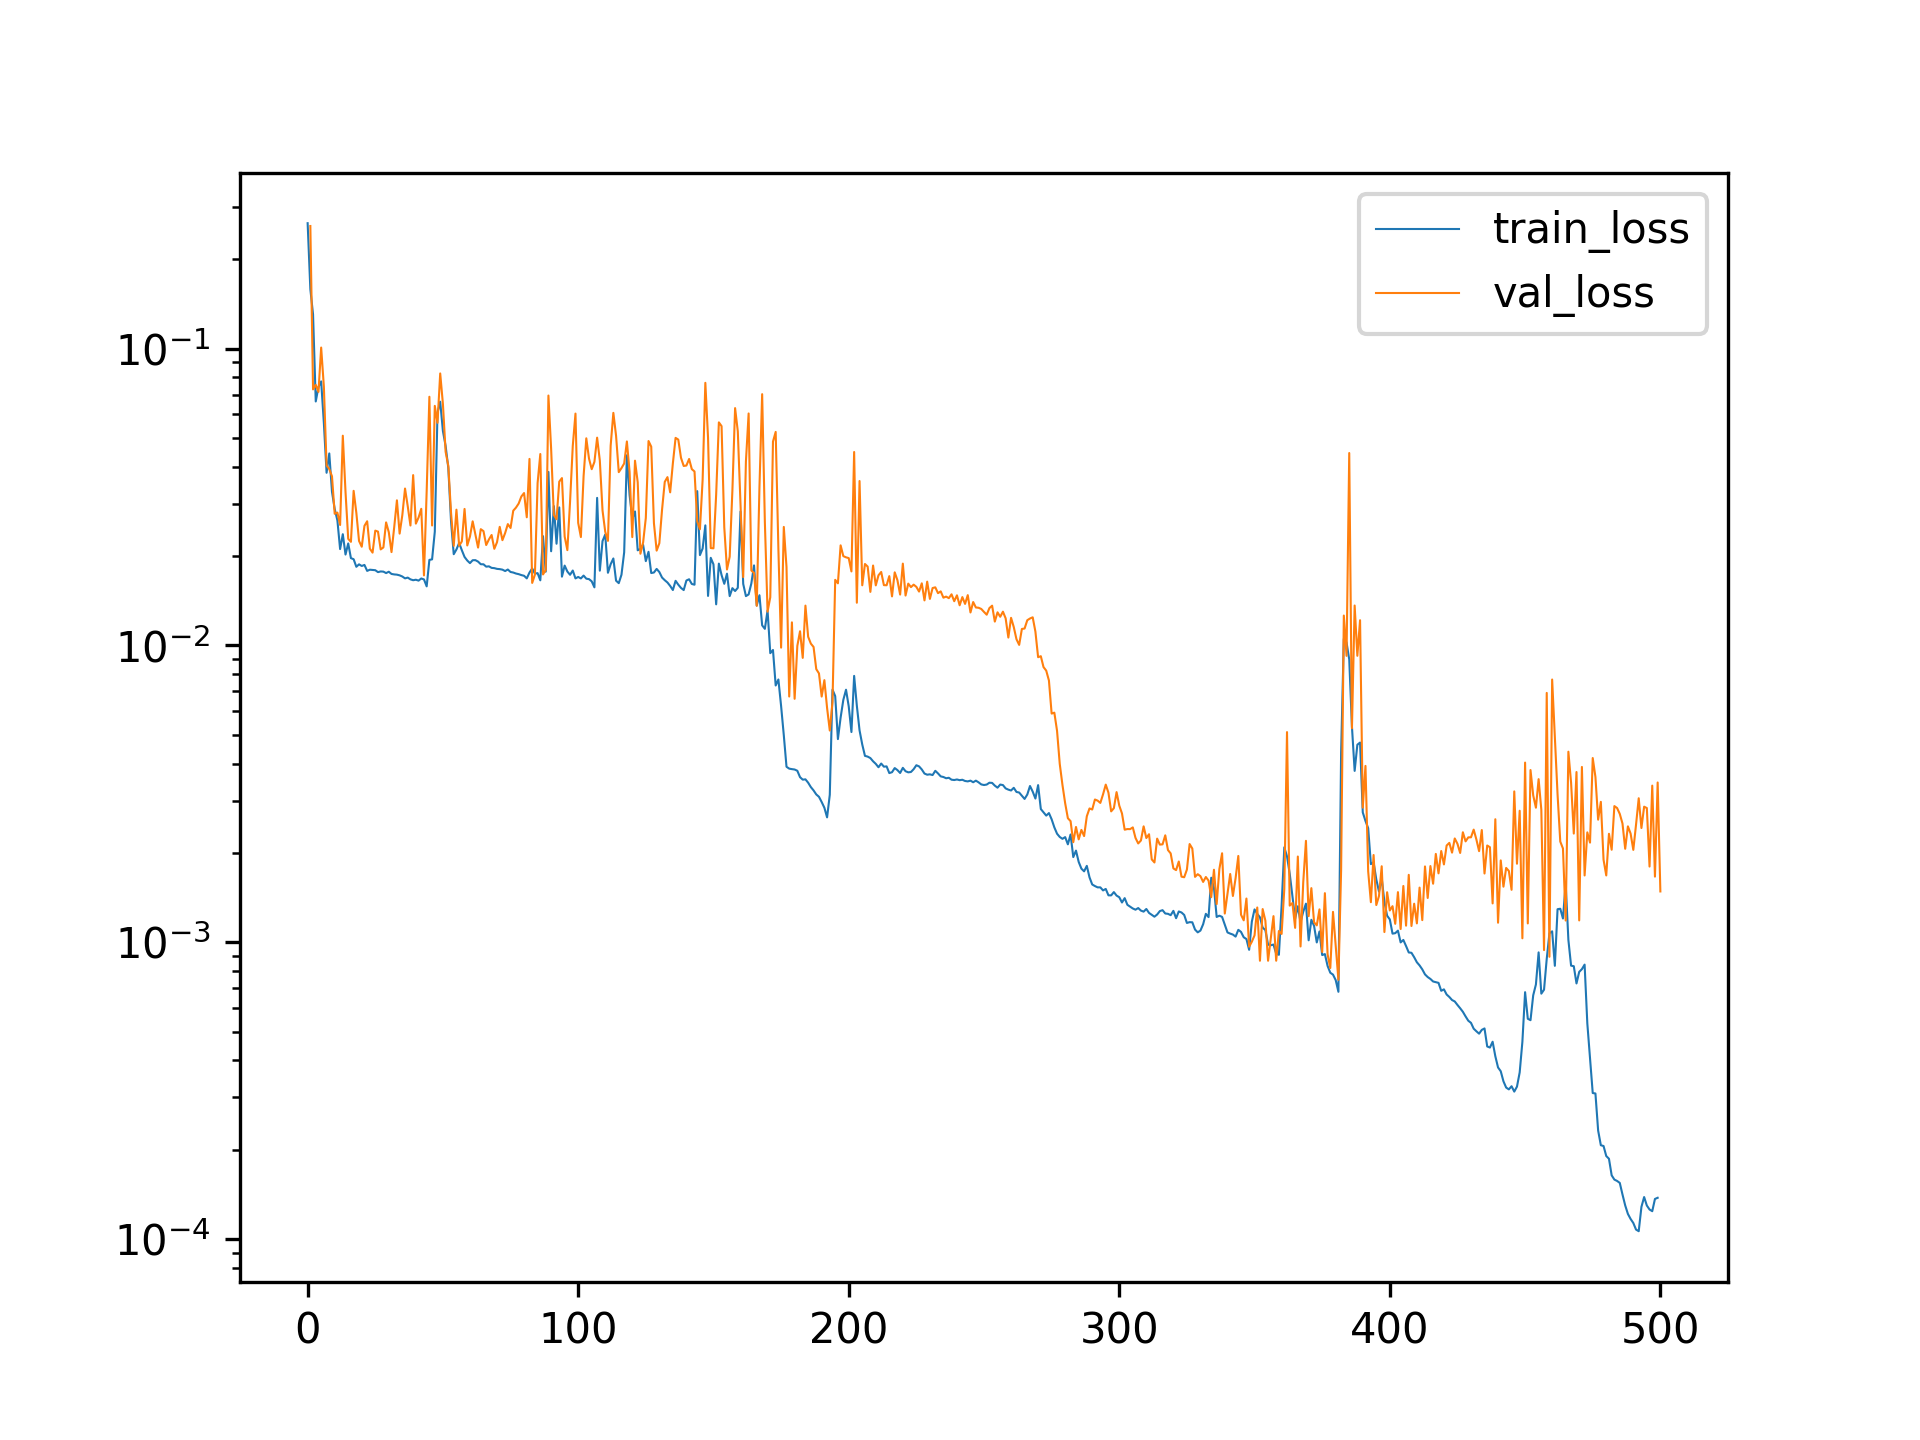

The table this chart was drawn from, first rows:
, train_loss, val_loss
0, 0.2647, 
1, 0.1587, 0.259
2, 0.1305, 0.07289
3, 0.06638, 0.07549
4, 0.07426, 0.07147
5, 0.07757, 0.1009
6, 0.0561, 0.07447
7, 0.03817, 0.04037
8, 0.04435, 0.03929
9, 0.03295, 0.03714
10, 0.02883, 0.02777
11, 0.02637, 0.02803
12, 0.02112, 0.02546
13, 0.0237, 0.05089
14, 0.02024, 0.0329
15, 0.02206, 0.02286
16, 0.01968, 0.02234
17, 0.01952, 0.03318
18, 0.01841, 0.02799
19, 0.01876, 0.02249
20, 0.01852, 0.0215
21, 0.01867, 0.02528
22, 0.01783, 0.02621
23, 0.01799, 0.02118
24, 0.01796, 0.02054
25, 0.01792, 0.02437
26, 0.01766, 0.02418
27, 0.01775, 0.02106
28, 0.01773, 0.02139
29, 0.01753, 0.02598
30, 0.01771, 0.02407
31, 0.01741, 0.02063
32, 0.01735, 0.02503
33, 0.01732, 0.03083
34, 0.01722, 0.02381
35, 0.01707, 0.02748
36, 0.01682, 0.03378
37, 0.01693, 0.02944
38, 0.0167, 0.02535
39, 0.01658, 0.03749
40, 0.01665, 0.02573
41, 0.01653, 0.02696
42, 0.01681, 0.02887
43, 0.01669, 0.01721
44, 0.01581, 0.03315
45, 0.01942, 0.06885
46, 0.0195, 0.02535
47, 0.02416, 0.06415
48, 0.06081, 0.05625
49, 0.06624, 0.0825
50, 0.05277, 0.06515
51, 0.04701, 0.04494
52, 0.03961, 0.04025
53, 0.02622, 0.028
54, 0.02029, 0.02166
55, 0.02105, 0.02867
56, 0.02214, 0.02168
57, 0.02092, 0.02241
58, 0.01986, 0.02883
59, 0.01932, 0.02171
... 441 more rows
